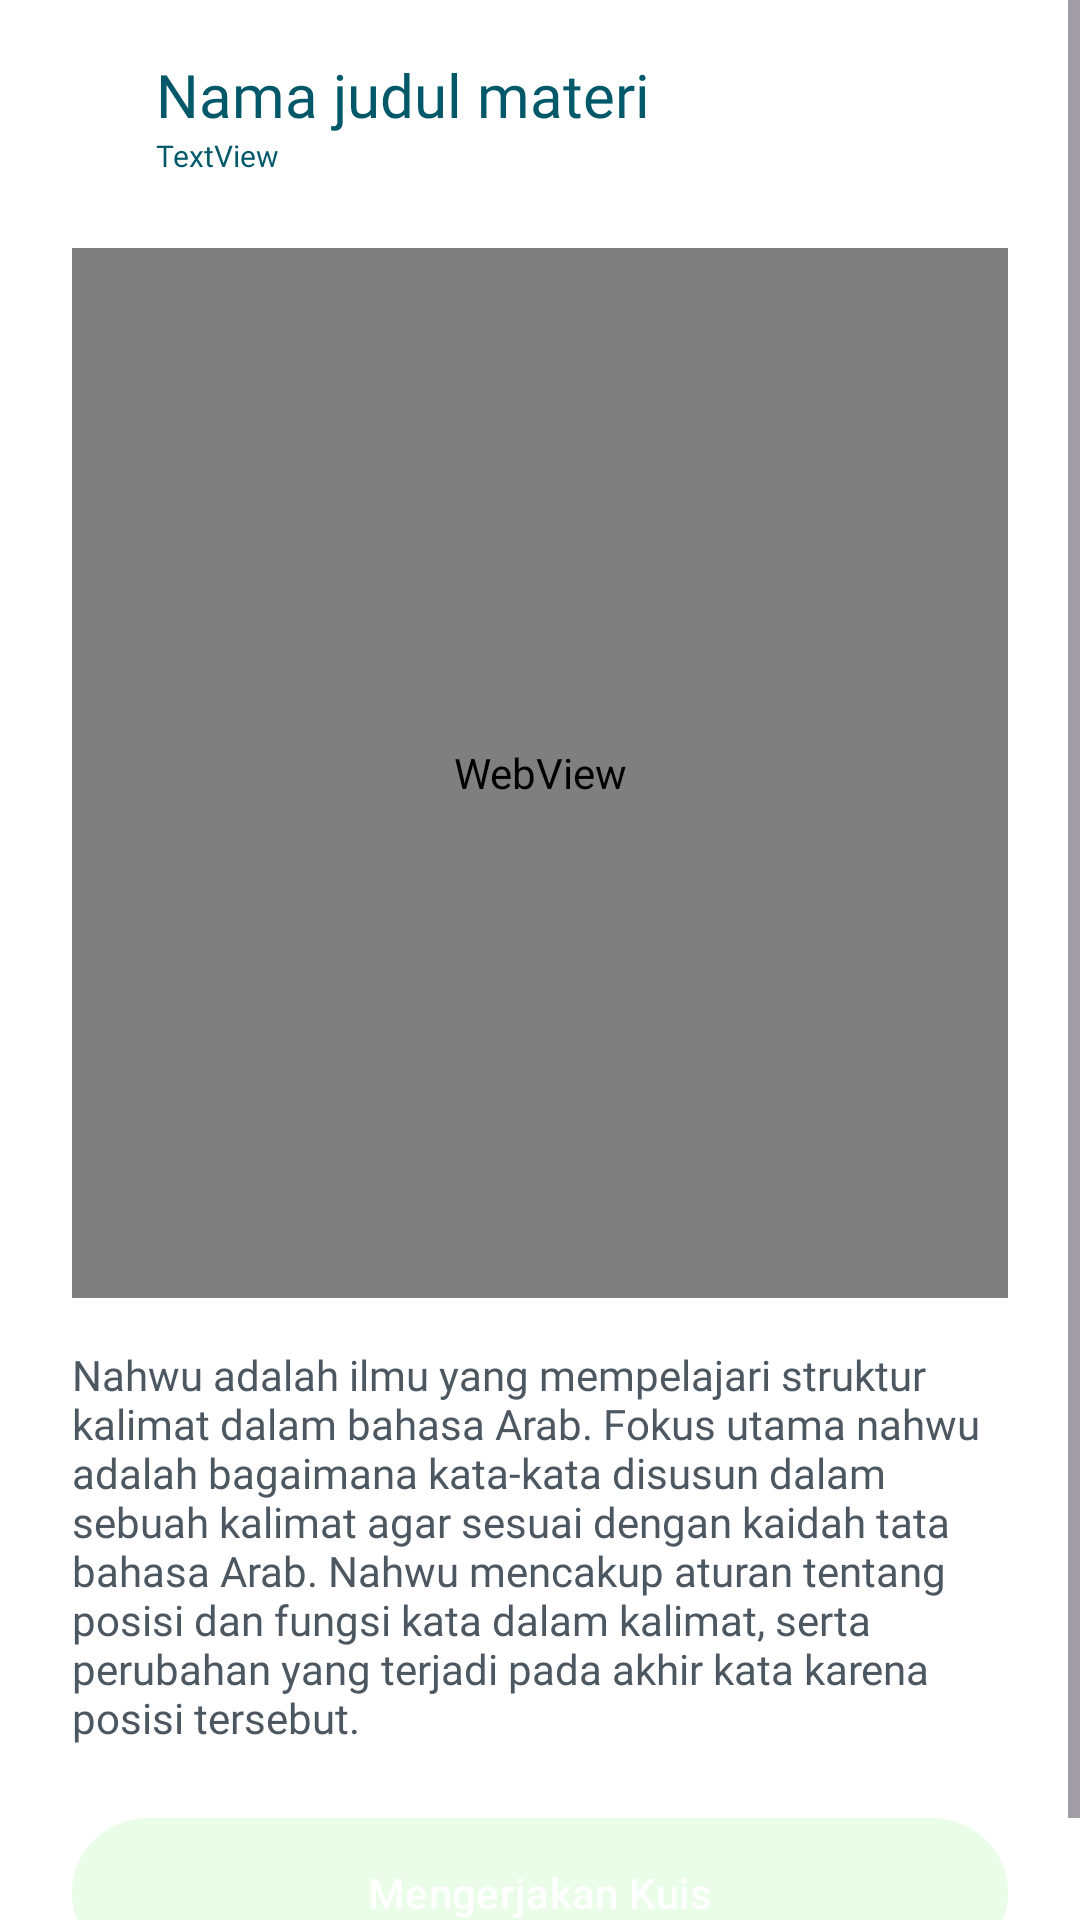

Layout XML and referenced resources for this Android screen:
<!-- AndroidManifest.xml: application theme Theme.Nasho -->
<!-- res/layout/activity_materi_video.xml -->
<?xml version="1.0" encoding="utf-8"?>
<androidx.constraintlayout.widget.ConstraintLayout xmlns:android="http://schemas.android.com/apk/res/android"
    xmlns:app="http://schemas.android.com/apk/res-auto"
    xmlns:tools="http://schemas.android.com/tools"
    android:id="@+id/main"
    android:background="@color/white"
    android:layout_width="match_parent"
    android:layout_height="match_parent"
    tools:context=".features.Materi.MateriVideo">

    <ScrollView
        android:layout_width="0dp"
        android:layout_height="match_parent"
        app:layout_constraintBottom_toBottomOf="parent"
        app:layout_constraintEnd_toEndOf="parent"
        app:layout_constraintStart_toStartOf="parent"
        app:layout_constraintTop_toTopOf="parent">

        <androidx.constraintlayout.widget.ConstraintLayout
            android:layout_width="match_parent"
            android:layout_height="wrap_content">

            

            <ImageView
                android:id="@+id/ivBackVideo"
                android:layout_width="wrap_content"
                android:layout_height="wrap_content"
                android:layout_marginStart="20dp"
                android:layout_marginTop="18dp"
                android:src="@drawable/ic_back"
                app:layout_constraintStart_toStartOf="parent"
                app:layout_constraintTop_toTopOf="parent" />

            <TextView
                android:id="@+id/tvJudulSpekMateri"
                android:layout_width="265dp"
                android:layout_height="wrap_content"
                android:layout_marginStart="32dp"
                android:fontFamily="@font/manrope_semibold"
                android:text="Nama judul materi"
                android:textColor="#015869"
                android:textSize="20dp"
                app:layout_constraintStart_toEndOf="@+id/ivBackVideo"
                app:layout_constraintTop_toTopOf="@+id/ivBackVideo" />

            <TextView
                android:id="@+id/tvKategoriMateri"
                android:layout_width="wrap_content"
                android:layout_height="wrap_content"
                android:fontFamily="@font/manrope"
                android:text="TextView"
                android:textColor="#015869"
                android:textSize="10dp"
                app:layout_constraintStart_toStartOf="@+id/tvJudulSpekMateri"
                app:layout_constraintTop_toBottomOf="@+id/tvJudulSpekMateri" />

            <WebView
                android:id="@+id/webView"
                android:layout_width="0dp"
                android:layout_height="350dp"
                android:layout_marginStart="24dp"
                android:layout_marginTop="24dp"
                android:layout_marginEnd="24dp"
                app:layout_constraintEnd_toEndOf="parent"
                app:layout_constraintStart_toStartOf="parent"
                app:layout_constraintTop_toBottomOf="@+id/tvKategoriMateri" />

            <TextView
                android:id="@+id/tvIsiSpekMateri"
                android:layout_width="0dp"
                android:layout_height="wrap_content"
                android:layout_marginStart="24dp"
                android:layout_marginTop="16dp"
                android:layout_marginEnd="24dp"
                android:layout_marginBottom="20dp"
                android:fontFamily="@font/manrope"
                android:text="Nahwu adalah ilmu yang mempelajari struktur kalimat dalam bahasa Arab. Fokus utama nahwu adalah bagaimana kata-kata disusun dalam sebuah kalimat agar sesuai dengan kaidah tata bahasa Arab. Nahwu mencakup aturan tentang posisi dan fungsi kata dalam kalimat, serta perubahan yang terjadi pada akhir kata karena posisi tersebut."
                android:textColor="#4D5761"
                android:textColorLink="#4D5761"
                android:textSize="14dp"
                app:layout_constraintBottom_toTopOf="@+id/btnNextToQuiz"
                app:layout_constraintEnd_toEndOf="parent"
                app:layout_constraintStart_toStartOf="parent"
                app:layout_constraintTop_toBottomOf="@+id/webView" />

            <com.google.android.material.button.MaterialButton
                android:id="@+id/btnNextToQuiz"
                android:layout_width="0dp"
                android:layout_height="58dp"
                android:layout_marginBottom="16dp"
                android:text="Mengerjakan Kuis"
                app:backgroundTint="@color/Success50"
                app:layout_constraintBottom_toBottomOf="parent"
                app:layout_constraintEnd_toEndOf="@+id/tvIsiSpekMateri"
                app:layout_constraintHorizontal_bias="0.0"
                app:layout_constraintStart_toStartOf="@+id/tvIsiSpekMateri" />

        </androidx.constraintlayout.widget.ConstraintLayout>
    </ScrollView>
</androidx.constraintlayout.widget.ConstraintLayout>
<!-- resources referenced by this layout -->
<resources>
  <color name="Success50">#E9FDE8</color>
  <color name="white">#FFFFFFFF</color>
  <style name="Theme.Nasho" parent="Base.Theme.Nasho" />
  <style name="Base.Theme.Nasho" parent="Theme.Material3.DayNight.NoActionBar">
          
          
      </style>
</resources>
